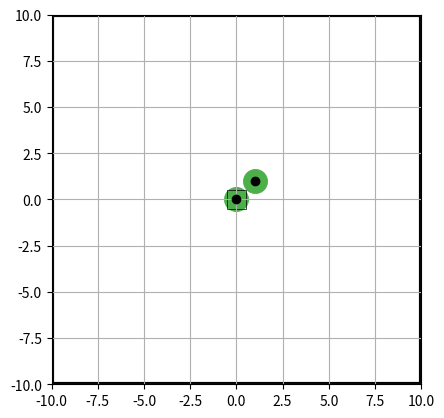

Write the Python code that produced this figure.
#!/usr/bin/env python

import copy
import numpy as np
import matplotlib.pyplot as plt
import matplotlib.animation as animation

"""

based on
http://stackoverflow.com/questions/9401658/matplotlib-animating-a-scatter-plot
http://stackoverflow.com/questions/12892863/animated-scatterplot-of-data-with-matplotlib
http://matplotlib.org/examples/shapes_and_collections/scatter_demo.html

"""


x_frames = []
y_frames = []
c_frames = []

green = "#4daf4a"


def create_plot(box_width, grid):
    """
    """

    fig = plt.figure()
    ax = fig.add_subplot(111,
                        aspect='equal',
                        autoscale_on=False,
                        xlim=(-(box_width+0.0), (box_width+0.0)),
                        ylim=(-(box_width+0.0), box_width+0.0))

    # Add an retangle around the box
    rect = plt.Rectangle((-box_width, -box_width),
                        2*box_width,
                        2*box_width,
                        fill=False,
                        linewidth=3.0,
                        edgecolor='k')
    ax.add_patch(rect)

    if grid:
        ax.grid(True)
    else:
        plt.axis('off')

    return fig, ax


def set_box_width():
    """
    TODO
    """


def set_particle_radius():
    """
    TODO
    """


def save(filename, box_width=10.0, fps=25, grid=False, area=300):
    """
    Takes 2D coordinates x_frames and y_frames, saves it into filename.mp4 with
    len(x_frames) steps.
    """

    global x_frames
    global y_frames
    global c_frames

    color_update = True

    x_frames = np.array(x_frames)
    y_frames = np.array(y_frames)

    video_frames = len(x_frames)

    if len(c_frames) == 0:
        c_frames = [green for n in xrange(video_frames)]
        color_update = False

    fig, ax = create_plot(box_width, grid)

    # marker="*"
    # marker='$\heartsuit$'
    # particles_dot, = ax.plot(x_frames[0], y_frames[0], 'ko', ms=6)
    particles = ax.scatter(x_frames[0], y_frames[0], s=area, c=c_frames[0], linewidth=0.6)


    def init():
        """
        initialize animation
        """
        # particles.set_data([], [])
        return particles


    def animate(i):
        """
        perform animation step
        """
        j = i-1

        # Offsets are given as a N tuples of 2 items each while the data array
        # is given as 2 tuples with N items each, transposing the data array
        # will fix your problem.
        offset = np.array([x_frames[i], y_frames[i]]).transpose()
        particles.set_offsets(offset)

        if color_update:
            particles.set_array(c_frames[i])

        # particles_dot.set_data(x_frames[i], y_frames[i])
        # print j, (x_frames[i]-x_frames[j])[0]

        return particles

    # Create the animation object
    ani = animation.FuncAnimation(fig, animate,
                                  frames=video_frames,
                                  interval=10,
                                  blit=True,
                                  init_func=init)

    # Save the animation to disk
    # Change fps for another framerate
    # NOTE: Use mencoder, instead of ffmpeg
    # ani.save(filename+'.mp4', fps=fps, writer='mencoder')
    ani.save(filename+'.mp4', fps=fps)

    # Save as gif
    # ani.save(filename+'.gif', writer='imagemagick')


    # Clear figure
    plt.clf()




def screenshot(filename, x, y, color=green, box_width=10.0, grid=True, area=300):
    """
    """

    # TODO
    # radius = 10.0
    # area = np.pi * radius**2
    # print area

    fig, ax = create_plot(box_width, grid)
    ax.scatter(x, y, s=area, c=color, linewidth=0.6)
    ax.plot(x, y, 'ko', ms=6)

    box = 1.0
    rect = plt.Rectangle((-box/2.0, -box/2.0),
                        box,
                        box,
                        fill=False,
                        linewidth=0.5,
                        edgecolor='k')
    ax.add_patch(rect)
    fig.savefig(filename)
    fig.clf()
    plt.clf()


def add_frame(x_frame, y_frame):
    """
    Add X and Y coordinates for a video frame
    """
    x_frames.append(copy.copy(x_frame))
    y_frames.append(copy.copy(y_frame))


def add_color_frame(color):
    """
    Add particle color for a video frame
    """
    c_frames.append(copy.copy(color))


if __name__ == "__main__":

    # Testing and showing example of how to use module

    x = [0.0, 1.0]
    y = [0.0, 1.0]

    screenshot('random_screenshot', x, y)

    quit()

    n_particles = 20

    for _ in xrange(600):
        add_frame(np.array([np.random.random() for i in range(n_particles)]) * 10.0,
                  np.array([2 * (np.random.random() - 0.5) for i in range(n_particles)]) * 10.0)

    save('random_particles', 10.0)
